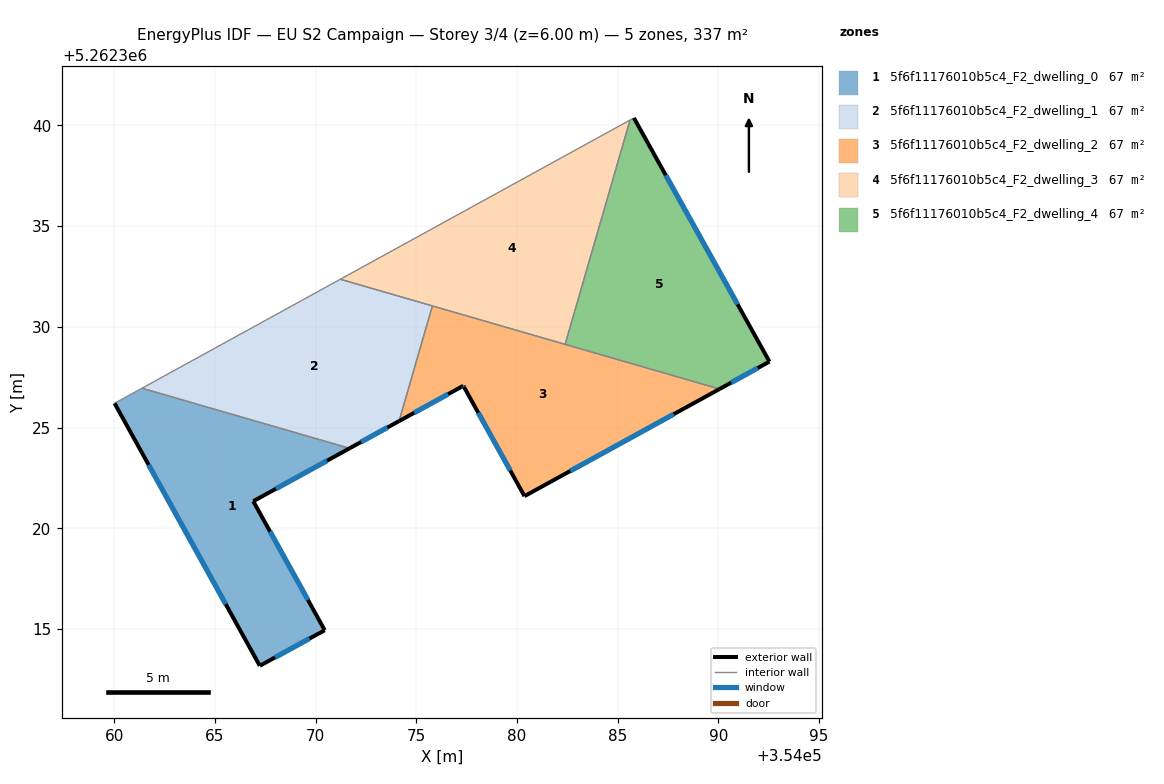
=== STOREY PLAN SPEC (per zone: floor XY polygon, exterior-wall plan segments, windows/doors) ===
zone 1: 5f6f11176010b5c4_F2_dwelling_0  (67.4 m²)
  floor: (354071.68, 5262323.97) (354066.90, 5262321.34) (354070.45, 5262314.94) (354067.23, 5262313.17) (354060.01, 5262326.21) (354061.38, 5262326.95)
  exterior wall: (354060.02, 5262326.21) – (354067.23, 5262313.17)  [14.9 m]
    window: (354061.71, 5262323.15) – (354065.53, 5262316.23)  [12.6 m²]
  exterior wall: (354066.90, 5262321.34) – (354071.68, 5262323.97)  [5.5 m]
    window: (354068.02, 5262321.96) – (354070.56, 5262323.35)  [4.6 m²]
  exterior wall: (354070.45, 5262314.94) – (354066.90, 5262321.34)  [7.3 m]
    window: (354069.62, 5262316.44) – (354067.74, 5262319.84)  [6.2 m²]
  exterior wall: (354067.23, 5262313.17) – (354070.45, 5262314.94)  [3.7 m]
    window: (354067.98, 5262313.59) – (354069.69, 5262314.52)  [3.1 m²]
  interior walls: 2
zone 2: 5f6f11176010b5c4_F2_dwelling_1  (67.4 m²)
  floor: (354075.80, 5262331.04) (354074.14, 5262325.32) (354071.68, 5262323.97) (354061.38, 5262326.95) (354071.22, 5262332.36)
  exterior wall: (354071.68, 5262323.97) – (354074.14, 5262325.32)  [2.8 m]
    window: (354072.26, 5262324.29) – (354073.56, 5262325.00)  [2.4 m²]
  interior walls: 4
zone 3: 5f6f11176010b5c4_F2_dwelling_2  (67.4 m²)
  floor: (354090.05, 5262326.91) (354080.37, 5262321.59) (354077.37, 5262327.01) (354077.33, 5262327.08) (354074.14, 5262325.32) (354075.80, 5262331.04)
  exterior wall: (354080.37, 5262321.59) – (354090.05, 5262326.91)  [11.0 m]
    window: (354082.64, 5262322.84) – (354087.78, 5262325.66)  [9.3 m²]
  exterior wall: (354077.37, 5262327.01) – (354080.37, 5262321.59)  [6.2 m]
    window: (354078.07, 5262325.74) – (354079.66, 5262322.87)  [5.2 m²]
  exterior wall: (354077.33, 5262327.08) – (354077.37, 5262327.01)  [0.1 m]
    window: (354077.34, 5262327.06) – (354077.36, 5262327.02)  [0.1 m²]
  exterior wall: (354074.14, 5262325.32) – (354077.33, 5262327.08)  [3.6 m]
    window: (354074.89, 5262325.73) – (354076.58, 5262326.66)  [3.1 m²]
  interior walls: 3
zone 4: 5f6f11176010b5c4_F2_dwelling_3  (67.4 m²)
  floor: (354085.61, 5262340.27) (354082.39, 5262329.13) (354071.22, 5262332.36)
  interior walls: 4
zone 5: 5f6f11176010b5c4_F2_dwelling_4  (67.4 m²)
  floor: (354085.80, 5262340.38) (354092.53, 5262328.28) (354090.05, 5262326.91) (354082.39, 5262329.13) (354085.61, 5262340.27)
  exterior wall: (354092.53, 5262328.28) – (354085.80, 5262340.38)  [13.8 m]
    window: (354090.95, 5262331.12) – (354087.38, 5262337.53)  [11.7 m²]
  exterior wall: (354090.05, 5262326.91) – (354092.53, 5262328.28)  [2.8 m]
    window: (354090.63, 5262327.23) – (354091.95, 5262327.96)  [2.4 m²]
  interior walls: 3

=== DERIVED (storey summary) ===
Building: EU S2 Campaign
Storey: 3 of 4  (floor level z = 6.00 m)
Storey gross floor area: 336.8 m²
Zones on this storey: 5
  - 5f6f11176010b5c4_F2_dwelling_0: floor 67.4 m²; exterior wall 31.3 m (94.0 m²); 4 window(s) 26.5 m²; WWR 28.1%
  - 5f6f11176010b5c4_F2_dwelling_1: floor 67.4 m²; exterior wall 2.8 m (8.4 m²); 1 window(s) 2.4 m²; WWR 28.1%
  - 5f6f11176010b5c4_F2_dwelling_2: floor 67.4 m²; exterior wall 21.0 m (62.9 m²); 4 window(s) 17.7 m²; WWR 28.1%
  - 5f6f11176010b5c4_F2_dwelling_3: floor 67.4 m²
  - 5f6f11176010b5c4_F2_dwelling_4: floor 67.4 m²; exterior wall 16.7 m (50.0 m²); 2 window(s) 14.1 m²; WWR 28.1%
Zone adjacency (shared interzone walls):
  - 5f6f11176010b5c4_F2_dwelling_0 ↔ 5f6f11176010b5c4_F2_dwelling_1
  - 5f6f11176010b5c4_F2_dwelling_1 ↔ 5f6f11176010b5c4_F2_dwelling_2
  - 5f6f11176010b5c4_F2_dwelling_1 ↔ 5f6f11176010b5c4_F2_dwelling_3
  - 5f6f11176010b5c4_F2_dwelling_2 ↔ 5f6f11176010b5c4_F2_dwelling_3
  - 5f6f11176010b5c4_F2_dwelling_2 ↔ 5f6f11176010b5c4_F2_dwelling_4
  - 5f6f11176010b5c4_F2_dwelling_3 ↔ 5f6f11176010b5c4_F2_dwelling_4